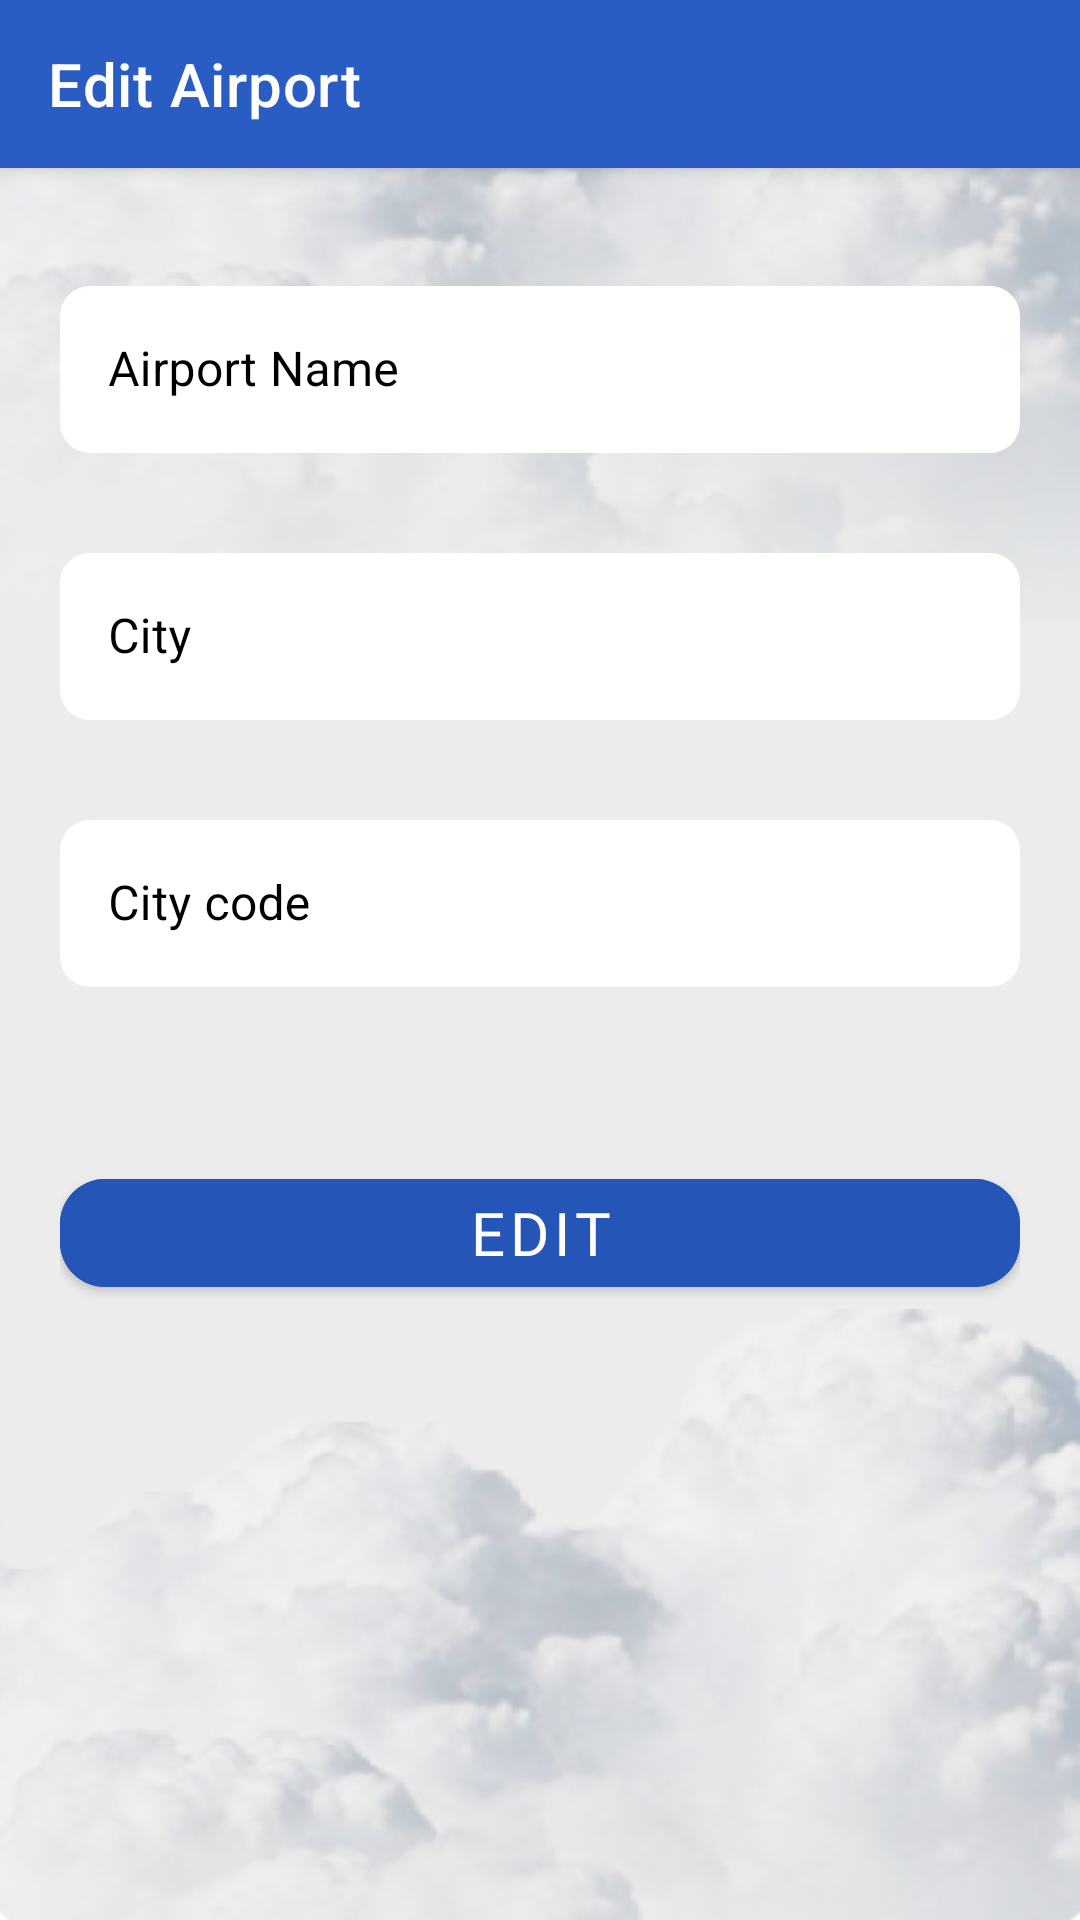

Android layout source for this screen:
<!-- AndroidManifest.xml: application theme Theme.FinalProjectAndroidAdmin -->
<!-- res/layout/fragment_edit_airport.xml -->
<?xml version="1.0" encoding="utf-8"?>
<androidx.coordinatorlayout.widget.CoordinatorLayout
    xmlns:android="http://schemas.android.com/apk/res/android"
    xmlns:tools="http://schemas.android.com/tools"
    android:layout_width="match_parent"
    android:layout_height="match_parent"
    tools:context=".ui.airport.EditAirportFragment"
    android:background="@drawable/bg_light"
    xmlns:app="http://schemas.android.com/apk/res-auto">

    <androidx.drawerlayout.widget.DrawerLayout
        android:id="@+id/drawerLayout"
        android:layout_width="match_parent"
        android:layout_height="match_parent"
        tools:openDrawer="start">

        <androidx.coordinatorlayout.widget.CoordinatorLayout
            android:layout_width="match_parent"
            android:layout_height="match_parent"
            android:fitsSystemWindows="true">

            <com.google.android.material.appbar.AppBarLayout
                android:layout_width="match_parent"
                android:layout_height="wrap_content"
                style="@style/Widget.MaterialComponents.AppBarLayout.PrimarySurface"
                android:fitsSystemWindows="true">

                <com.google.android.material.appbar.MaterialToolbar
                    android:id="@+id/topAppBar"
                    android:layout_width="match_parent"
                    android:layout_height="?attr/actionBarSize"
                    app:title="@string/edit_airport"
                    style="@style/Widget.MaterialComponents.Toolbar.PrimarySurface"
                    android:background="@android:color/transparent"
                    android:elevation="0dp" />

            </com.google.android.material.appbar.AppBarLayout>

            
            

            <LinearLayout
                android:layout_marginTop="50dp"
                android:padding="20dp"
                android:orientation="vertical"
                android:layout_width="match_parent"
                android:layout_height="match_parent">

                <com.google.android.material.textfield.TextInputLayout
                    android:layout_width="match_parent"
                    android:layout_height="wrap_content"
                    android:layout_marginTop="20dp"
                    android:hint="@string/txt_airport_name"
                    app:boxBackgroundColor="@color/white"
                    android:textColorHint="@color/black"
                    style="@style/Widget.MyApp.TextInputLayout2">

                    <com.google.android.material.textfield.TextInputEditText
                        android:id="@+id/txt_airport"
                        android:layout_gravity="center"
                        android:layout_width="match_parent"
                        android:layout_height="wrap_content"
                        android:maxLines="1"
                        android:textColor="@color/black"
                        android:textColorHint="#FFFFFF"
                        />

                </com.google.android.material.textfield.TextInputLayout>

                <com.google.android.material.textfield.TextInputLayout
                    android:layout_width="match_parent"
                    android:layout_height="wrap_content"
                    android:layout_marginTop="20dp"
                    android:hint="@string/txt_city"
                    app:boxBackgroundColor="@color/white"
                    android:textColorHint="@color/black"
                    style="@style/Widget.MyApp.TextInputLayout2">

                    <com.google.android.material.textfield.TextInputEditText
                        android:id="@+id/txt_city"
                        android:layout_gravity="center"
                        android:layout_width="match_parent"
                        android:layout_height="wrap_content"
                        android:maxLines="1"
                        android:textColor="@color/black"
                        android:textColorHint="#FFFFFF"
                        />

                </com.google.android.material.textfield.TextInputLayout>

                <com.google.android.material.textfield.TextInputLayout
                    android:layout_width="match_parent"
                    android:layout_height="wrap_content"
                    android:layout_marginTop="20dp"
                    android:hint="@string/txt_city_code"
                    app:boxBackgroundColor="@color/white"
                    android:textColorHint="@color/black"
                    style="@style/Widget.MyApp.TextInputLayout2">

                    <com.google.android.material.textfield.TextInputEditText
                        android:id="@+id/txt_city_code"
                        android:layout_gravity="center"
                        android:layout_width="match_parent"
                        android:layout_height="wrap_content"
                        android:maxLines="1"
                        android:textColor="@color/black"
                        android:textColorHint="#FFFFFF"
                        />

                </com.google.android.material.textfield.TextInputLayout>

                <com.google.android.material.button.MaterialButton
                    android:text="@string/edit"
                    android:textSize="20sp"
                    android:textColor="@color/white"
                    app:cornerRadius="15dp"
                    android:fontFamily="@font/khula_bold"
                    android:backgroundTint="@color/basic"
                    android:id="@+id/btnEdit"
                    android:layout_width="match_parent"
                    android:layout_height="wrap_content"
                    android:layout_gravity="center"
                    android:layout_marginTop="50dp" />

            </LinearLayout>

        </androidx.coordinatorlayout.widget.CoordinatorLayout>

    </androidx.drawerlayout.widget.DrawerLayout>


</androidx.coordinatorlayout.widget.CoordinatorLayout>
<!-- resources referenced by this layout -->
<resources>
  <color name="basic">#2555B7</color>
  <color name="black">#FF000000</color>
  <color name="white">#FFFFFFFF</color>
  <!-- drawable bg_light: png bitmap (drawable, 163863 bytes) -->
  <string name="edit">Edit</string>
  <string name="edit_airport">Edit Airport</string>
  <string name="txt_airport_name">Airport Name</string>
  <string name="txt_city">City</string>
  <string name="txt_city_code">City code</string>
  <style name="Widget.MyApp.TextInputLayout2" parent="Widget.MaterialComponents.TextInputLayout.OutlinedBox">
          <item name="android:paddingBottom">8dp</item>
          <item name="boxBackgroundColor">#8ADADADA</item>
          <item name="boxStrokeColor">#2555B7</item>
          <item name="boxStrokeWidth">0dp</item>
          <item name="boxCornerRadiusBottomStart">10dp</item>
          <item name="boxCornerRadiusBottomEnd">10dp</item>
          <item name="boxCornerRadiusTopStart">10dp</item>
          <item name="boxCornerRadiusTopEnd">10dp</item>
      </style>
  <style name="Theme.FinalProjectAndroidAdmin" parent="Theme.MaterialComponents.DayNight.NoActionBar">
          
          <item name="colorPrimary">@color/purple_500</item>
          <item name="colorPrimaryVariant">@color/purple_700</item>
          <item name="colorOnPrimary">@color/white</item>
          
          <item name="colorSecondary">@color/teal_200</item>
          <item name="colorSecondaryVariant">@color/teal_700</item>
          <item name="colorOnSecondary">@color/black</item>
          
          <item name="android:statusBarColor" tools:targetApi="l">?attr/colorPrimaryVariant</item>
          <item name="materialCalendarTheme">@style/ThemeMaterialCalendar</item>
      </style>
  <color name="purple_500">#2A5DC4</color>
  <color name="purple_700">#FF3700B3</color>
  <color name="teal_200">#FF03DAC5</color>
  <color name="teal_700">#FF018786</color>
  <style name="ThemeMaterialCalendar" parent="ThemeOverlay.MaterialComponents.MaterialCalendar">
          <item name="buttonBarPositiveButtonStyle">@style/ThemeMaterialCalendarButton</item>
          <item name="buttonBarNegativeButtonStyle">@style/ThemeMaterialCalendarButton</item>
          <item name="materialButtonStyle">@style/ThemeMaterialCalendarTextButton</item>
          <item name="shapeAppearanceMediumComponent">@style/ShapeAppearance.App.MediumComponent</item>
      </style>
  <style name="ThemeMaterialCalendarButton" parent="Widget.MaterialComponents.Button.TextButton.Dialog">
          <item name="android:textColor">@color/basic</item>
      </style>
  <style name="ThemeMaterialCalendarTextButton" parent="Widget.MaterialComponents.Button.TextButton.Dialog.Flush">
          <item name="android:textColor">@color/basic</item>
          <item name="iconTint">@color/basic</item>
      </style>
  <style name="ShapeAppearance.App.MediumComponent" parent="ShapeAppearance.MaterialComponents.MediumComponent">
          <item name="cornerSize">16dp</item>
      </style>
</resources>
